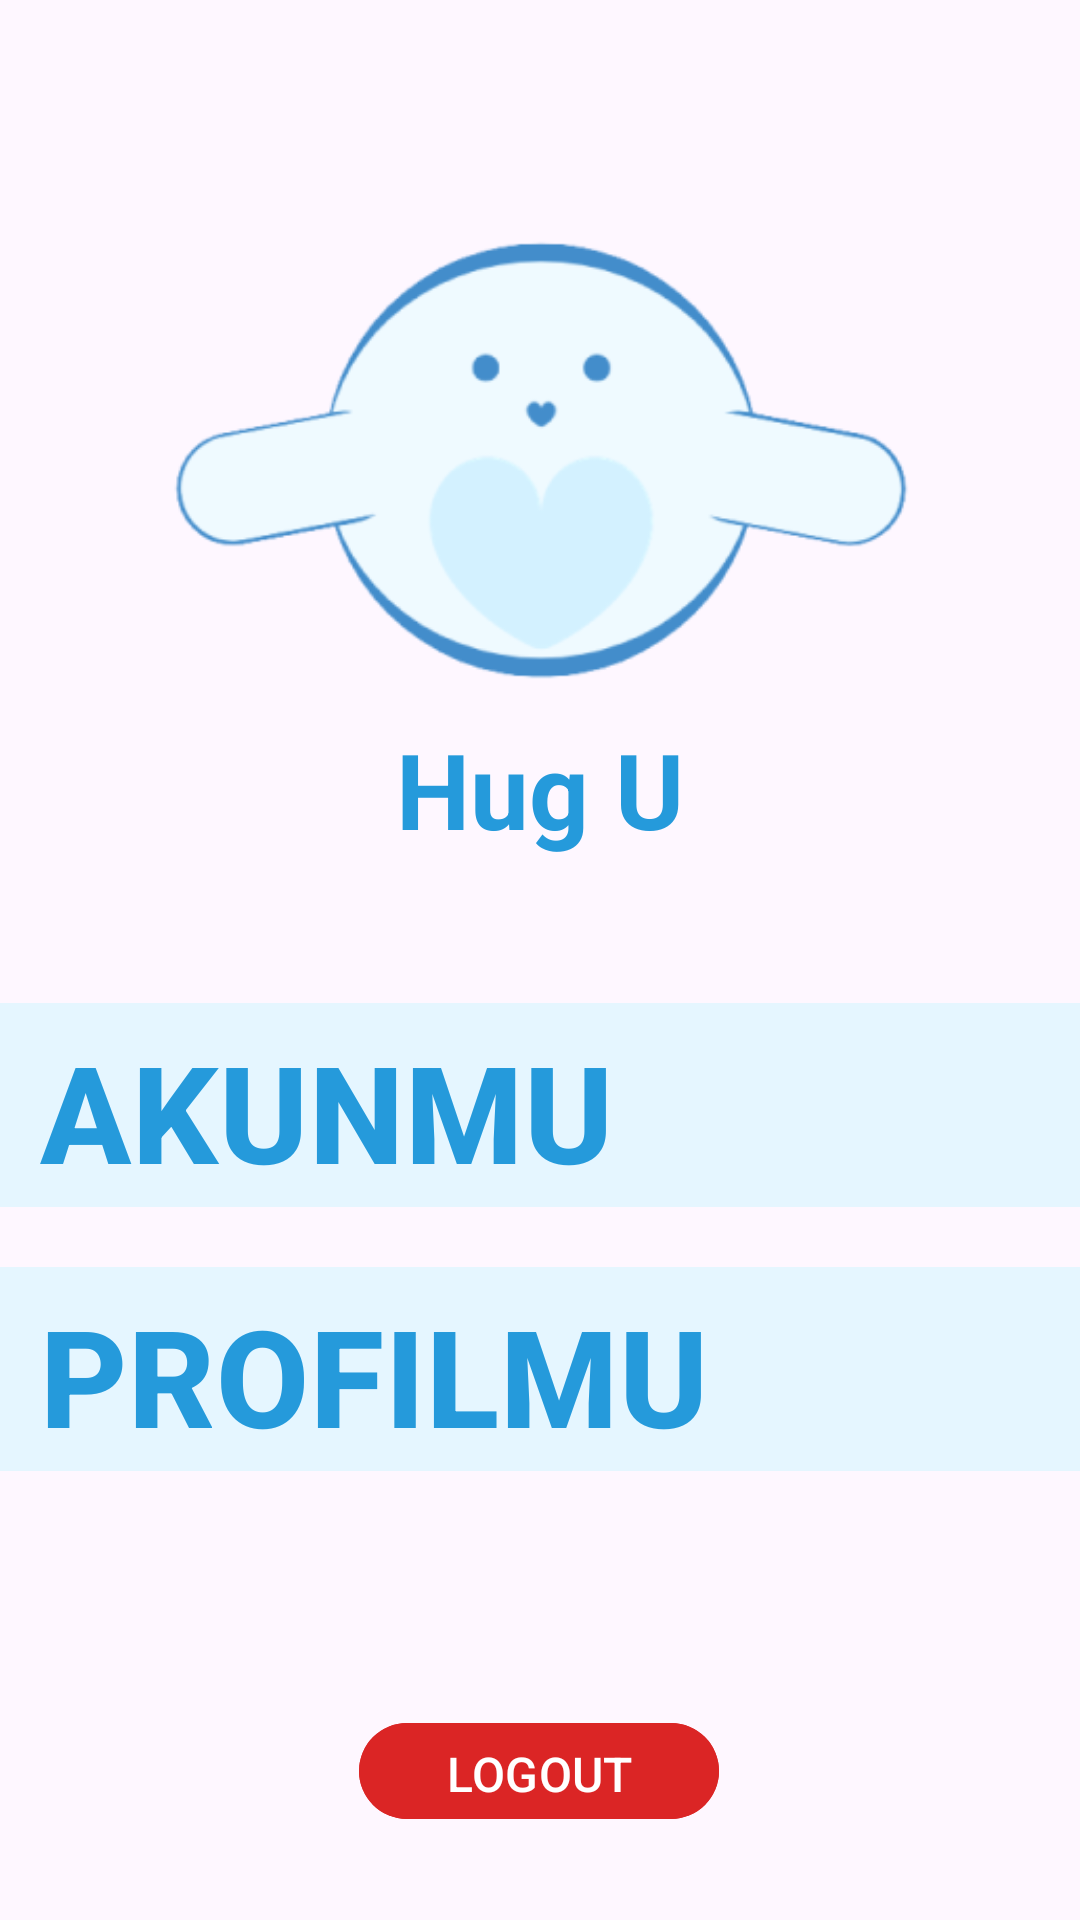

Reconstruct the res/layout file that produces this screen, plus the resources it refers to.
<!-- AndroidManifest.xml: application theme Theme.HugUApplication -->
<!-- res/layout/fragment_profile.xml -->
<?xml version="1.0" encoding="utf-8"?>
<androidx.constraintlayout.widget.ConstraintLayout xmlns:android="http://schemas.android.com/apk/res/android"
    xmlns:app="http://schemas.android.com/apk/res-auto"
    xmlns:tools="http://schemas.android.com/tools"
    android:layout_width="match_parent"
    android:layout_height="match_parent"
    tools:context=".ui.profile.ProfileFragment">

    <ImageView
        android:id="@+id/imageView"
        android:layout_width="250dp"
        android:layout_height="250dp"
        android:layout_marginBottom="8dp"
        app:layout_constraintBottom_toBottomOf="@+id/tv_login"
        app:layout_constraintEnd_toEndOf="parent"
        app:layout_constraintHorizontal_bias="0.496"
        app:layout_constraintStart_toStartOf="parent"
        android:src="@drawable/logo_hugu" />

    <com.google.android.material.textview.MaterialTextView
        android:id="@+id/tv_login"
        android:layout_width="match_parent"
        android:layout_height="wrap_content"
        android:gravity="center"
        android:text="Hug U"
        android:textColor="@color/blue_60"
        android:textSize="35sp"
        android:textStyle="bold"
        app:layout_constraintBottom_toBottomOf="parent"
        app:layout_constraintEnd_toEndOf="parent"
        app:layout_constraintHorizontal_bias="0.0"
        app:layout_constraintStart_toStartOf="parent"
        app:layout_constraintTop_toTopOf="parent"
        app:layout_constraintVertical_bias="0.404" />


    <com.google.android.material.button.MaterialButton
        android:id="@+id/btn_akun"
        android:layout_width="381dp"
        android:layout_height="76dp"
        android:layout_marginTop="52dp"
        android:backgroundTint="@color/blue_1o"
        android:text="AKUNMU"
        android:textColor="@color/blue_60"
        android:textSize="45dp"
        android:textStyle="bold"
        android:textAlignment="textStart"
        app:cornerRadius="8dp"
        app:layout_constraintEnd_toEndOf="parent"
        app:layout_constraintHorizontal_bias="0.533"
        app:layout_constraintStart_toStartOf="parent"
        app:layout_constraintTop_toBottomOf="@+id/imageView"
        app:rippleColor="@color/blue_60" />

    <com.google.android.material.button.MaterialButton
        android:id="@+id/btn_profil"
        android:layout_width="381dp"
        android:layout_height="76dp"
        android:layout_marginTop="12dp"
        android:backgroundTint="@color/blue_1o"
        android:text="PROFILMU"
        android:textColor="@color/blue_60"
        android:textSize="45dp"
        android:textStyle="bold"
        android:textAlignment="textStart"
        app:cornerRadius="8dp"
        app:layout_constraintEnd_toEndOf="parent"
        app:layout_constraintHorizontal_bias="0.533"
        app:layout_constraintStart_toStartOf="parent"
        app:layout_constraintTop_toBottomOf="@+id/btn_akun"
        app:rippleColor="@color/blue_60" />

    <com.google.android.material.button.MaterialButton
        android:id="@+id/btn_logout"
        android:layout_width="120dp"
        android:layout_height="40dp"
        android:layout_marginTop="76dp"
        android:backgroundTint="@color/red"
        android:text="LOGOUT"
        android:textSize="16dp"
        app:cornerRadius="16dp"
        app:layout_constraintEnd_toEndOf="parent"
        app:layout_constraintHorizontal_bias="0.498"
        app:layout_constraintStart_toStartOf="parent"
        app:layout_constraintTop_toBottomOf="@+id/btn_profil"/>

    <ProgressBar
        android:id="@+id/progress_bar"
        android:layout_width="wrap_content"
        android:layout_height="wrap_content"
        android:visibility="gone"
        app:layout_constraintStart_toStartOf="parent"
        app:layout_constraintTop_toTopOf="parent"
        app:layout_constraintEnd_toEndOf="parent"
        app:layout_constraintBottom_toBottomOf="parent"/>


</androidx.constraintlayout.widget.ConstraintLayout>
<!-- resources referenced by this layout -->
<resources>
  <color name="blue_1o">#E5F6FF</color>
  <color name="blue_60">#259ADB</color>
  <color name="red">#DB2525</color>
  <!-- drawable logo_hugu: png bitmap (drawable, 18970 bytes) -->
  <style name="Theme.HugUApplication" parent="Base.Theme.HugUApplication" />
  <style name="Base.Theme.HugUApplication" parent="Theme.Material3.DayNight.NoActionBar">
          
          
      </style>
</resources>
